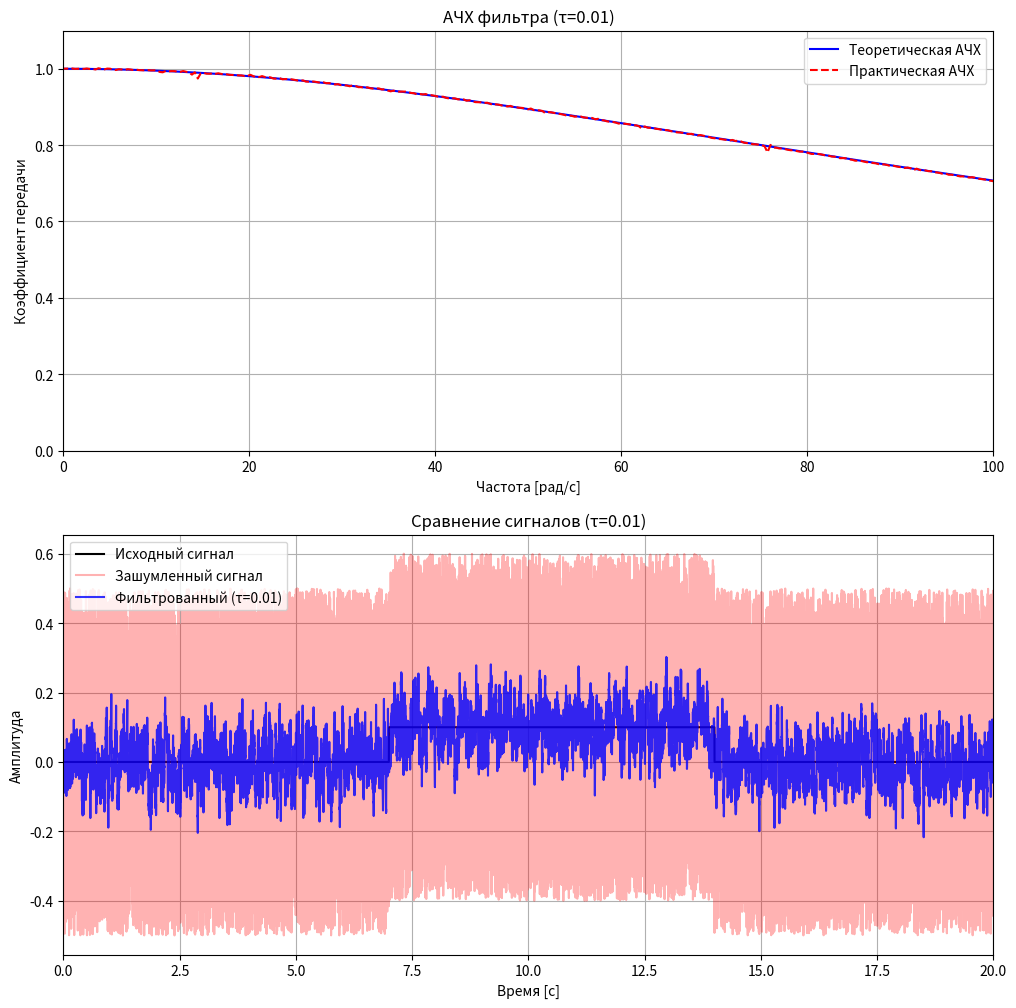
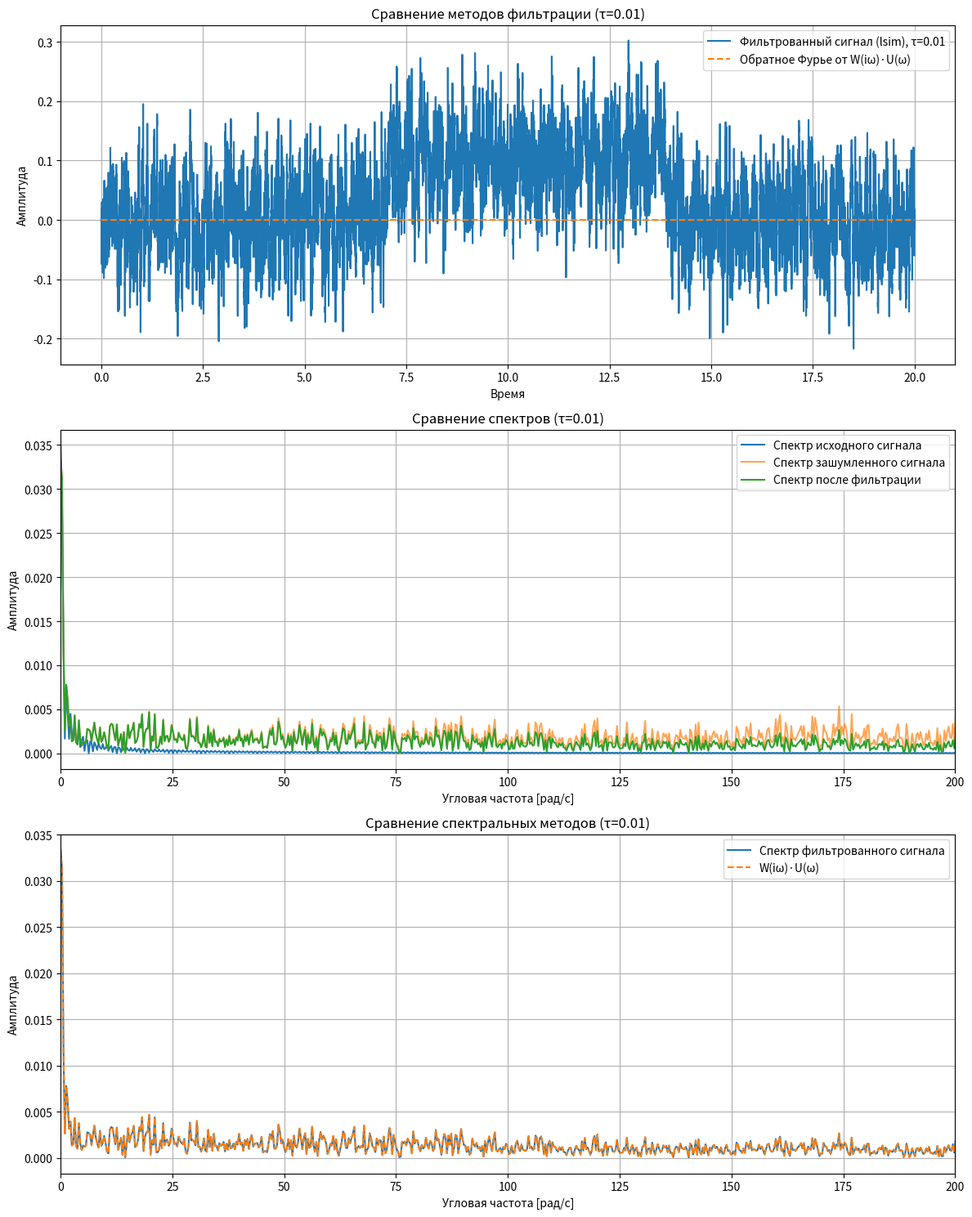

These figures' Python source, in order:
import numpy as np
import matplotlib.pyplot as plt
from scipy.fft import fft, fftshift, ifft, ifftshift
from scipy.signal import lti, lsim

# Параметры
a = 0.1
t1 = 7
t2 = 14
c = 0
d = 15
b = 0.5
T_total = 20
dt = 0.001

# Временная ось
t = np.arange(0, T_total, dt)
n = len(t)

# Генерация сигналов
g = np.where((t >= t1) & (t <= t2), a, 0)
u = g + b * (2 * np.random.rand(n) - 1) + c * np.sin(d * t)

# Функция для Фурье-образа
def compute_fourier(signal, t):
    spectrum = fftshift(fft(signal)) / len(t)
    omega = 2 * np.pi * fftshift(np.fft.fftfreq(len(t), dt))
    return spectrum, omega

# Параметр фильтра (оставляем только последнее значение)
current_tau = 0.01

# Фильтрация сигнала
system = lti([1], [current_tau, 1])
_, u_filtered, _ = lsim(system, u, t)

# Расчет спектров
G_omega, omega = compute_fourier(g, t)
U_omega, _ = compute_fourier(u, t)
U_filtered_omega, _ = compute_fourier(u_filtered, t)

# Теоретическая АЧХ и произведение
W_omega = 1 / (1 + 1j * omega * current_tau)
product = W_omega * U_omega

# Основные графики
fig1, (ax1, ax2) = plt.subplots(2, 1, figsize=(12, 12))

# График 1: АЧХ
ax1.plot(omega, np.abs(W_omega), 'b-', label='Теоретическая АЧХ')
ax1.plot(omega, np.abs(U_filtered_omega/U_omega), 'r--', label='Практическая АЧХ')
ax1.set_title(f'АЧХ фильтра (τ={current_tau})')
ax1.set_xlabel('Частота [рад/с]')
ax1.set_ylabel('Коэффициент передачи')
ax1.set_xlim(0, 100)
ax1.set_ylim(0, 1.1)
ax1.grid(True)
ax1.legend()

# График 2: Сигналы
ax2.plot(t, g, 'k', label='Исходный сигнал', linewidth=1.5)
ax2.plot(t, u, 'r', alpha=0.3, label='Зашумленный сигнал')
ax2.plot(t, u_filtered, 'b', label=f'Фильтрованный (τ={current_tau})', alpha=0.8)
ax2.set_title(f'Сравнение сигналов (τ={current_tau})')
ax2.set_xlabel('Время [с]')
ax2.set_ylabel('Амплитуда')
ax2.set_xlim(0, 20)
ax2.grid(True)
ax2.legend()

# Дополнительные графики
product_time = ifft(ifftshift(product))

fig2, (ax3, ax4, ax5) = plt.subplots(3, 1, figsize=(12, 15))

# График 3: Сравнение методов фильтрации
ax3.plot(t, u_filtered, label=f'Фильтрованный сигнал (lsim), τ={current_tau}')
ax3.plot(t, np.real(product_time), '--', label='Обратное Фурье от W(iω)·U(ω)')
ax3.set_title(f'Сравнение методов фильтрации (τ={current_tau})')
ax3.set_xlabel('Время')
ax3.set_ylabel('Амплитуда')
ax3.legend()
ax3.grid(True)

# График 4: Сравнение спектров
ax4.plot(omega, np.abs(G_omega), label='Спектр исходного сигнала')
ax4.plot(omega, np.abs(U_omega), label='Спектр зашумленного сигнала', alpha=0.7)
ax4.plot(omega, np.abs(U_filtered_omega), label='Спектр после фильтрации')
ax4.set_title(f'Сравнение спектров (τ={current_tau})')
ax4.set_xlabel('Угловая частота [рад/с]')
ax4.set_ylabel('Амплитуда')
ax4.set_xlim(0, 200)
ax4.legend()
ax4.grid(True)

# График 5: Сравнение спектральных методов
ax5.plot(omega, np.abs(U_filtered_omega), label='Спектр фильтрованного сигнала')
ax5.plot(omega, np.abs(product), '--', label='W(iω)·U(ω)')
ax5.set_title(f'Сравнение спектральных методов (τ={current_tau})')
ax5.set_xlabel('Угловая частота [рад/с]')
ax5.set_ylabel('Амплитуда')
ax5.set_xlim(0, 200)
ax5.legend()
ax5.grid(True)

plt.tight_layout()
plt.show()
